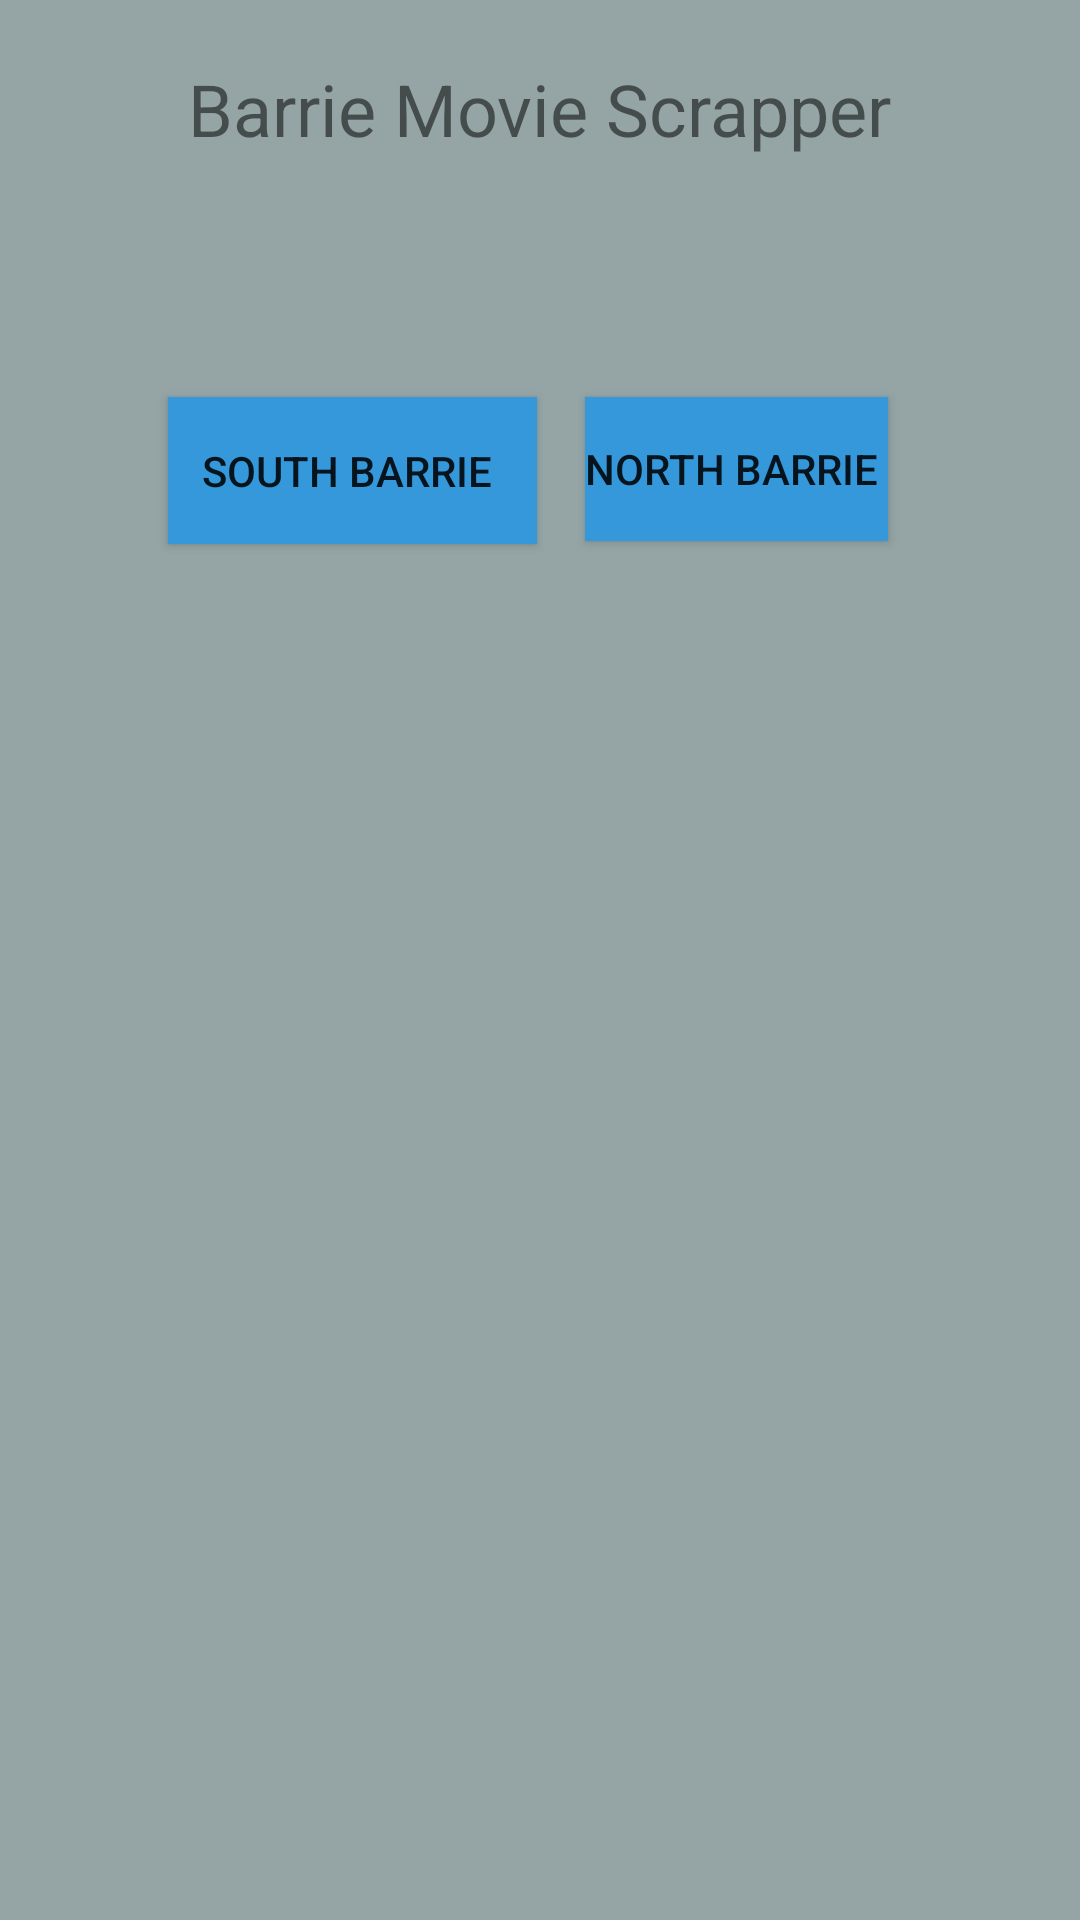

Here is an Android app screen rendered from its layout file. Give the layout XML and the strings, colors and styles it references.
<!-- AndroidManifest.xml: application theme AppTheme -->
<!-- res/layout/activity_cinema__landing.xml -->
<?xml version="1.0" encoding="utf-8"?>
<android.support.constraint.ConstraintLayout
        xmlns:android="http://schemas.android.com/apk/res/android"
        xmlns:tools="http://schemas.android.com/tools"
        xmlns:app="http://schemas.android.com/apk/res-auto"
        android:layout_width="match_parent"
        android:layout_height="match_parent"
        tools:context=".Cinema_Landing" android:background="@color/colorPrimary">

    <TextView
            android:layout_width="wrap_content"
            android:layout_height="wrap_content"
            android:text="@string/barrie_movie_scrapper"
            app:layout_constraintBottom_toBottomOf="parent"
            android:textSize="24sp"
            app:layout_constraintLeft_toLeftOf="parent"
            app:layout_constraintRight_toRightOf="parent"
            app:layout_constraintTop_toTopOf="parent"
            app:layout_constraintVertical_bias="0.033" android:background="@color/colorPrimary"
            android:id="@+id/textView2"/>
    <Button
            android:text="South Barrie "
            android:layout_width="123dp"
            android:layout_height="49dp"
            android:id="@+id/southButton"
            android:background="@color/colorButton"
            app:layout_constraintStart_toStartOf="@+id/textView2"
            android:layout_marginTop="80dp"
            app:layout_constraintTop_toBottomOf="@+id/textView2" app:layout_constraintEnd_toStartOf="@+id/northButton"
            android:layout_marginEnd="8dp" android:layout_marginRight="8dp"
    />
    <Button
            android:text="North Barrie "
            android:layout_width="wrap_content"
            android:layout_height="wrap_content"
            android:id="@+id/northButton"
            android:layout_marginTop="80dp"
            android:background="@color/colorButton"
            app:layout_constraintTop_toBottomOf="@+id/textView2" app:layout_constraintEnd_toEndOf="@+id/textView2"
            android:layout_marginEnd="8dp" android:layout_marginRight="8dp"
            app:layout_constraintStart_toEndOf="@+id/southButton"
            android:layout_marginStart="8dp"/>

</android.support.constraint.ConstraintLayout>
<!-- resources referenced by this layout -->
<resources>
  <color name="colorButton">#3498db</color>
  <color name="colorPrimary">#95a5a6</color>
  <string name="barrie_movie_scrapper">Barrie Movie Scrapper</string>
  <style name="AppTheme" parent="Base.Theme.AppCompat.Light.DarkActionBar">
          
          <item name="colorPrimary">@color/colorPrimary</item>
          <item name="colorPrimaryDark">@color/colorPrimary</item>
          <item name="colorAccent">@color/colorAccent</item>
      </style>
  <color name="colorAccent">#FF4081</color>
</resources>
